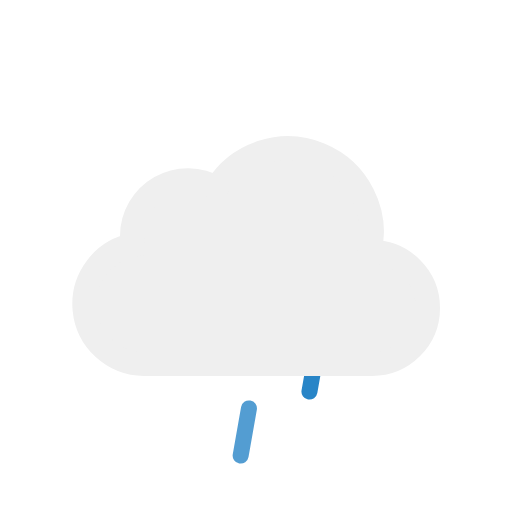
t = 0.00 s
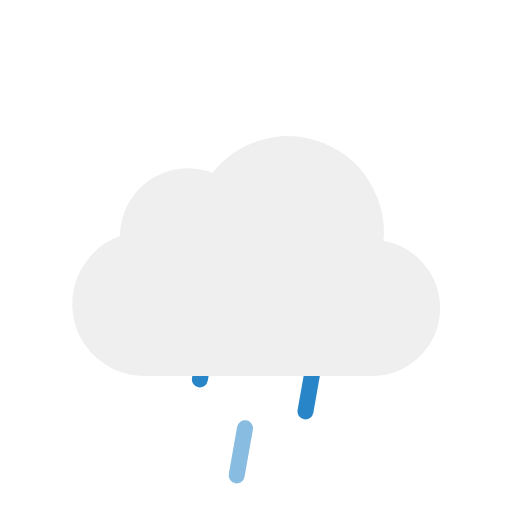
t = 0.06 s
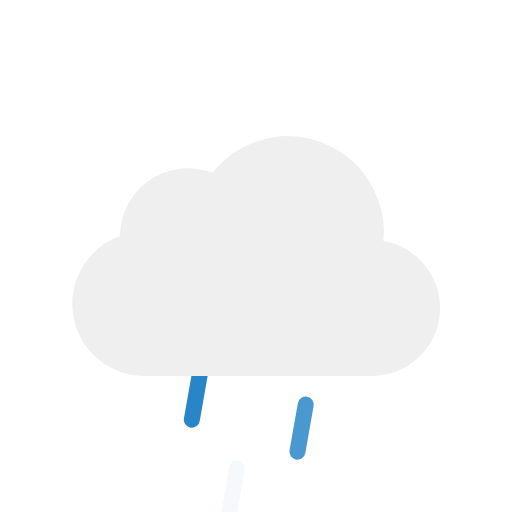
t = 0.19 s
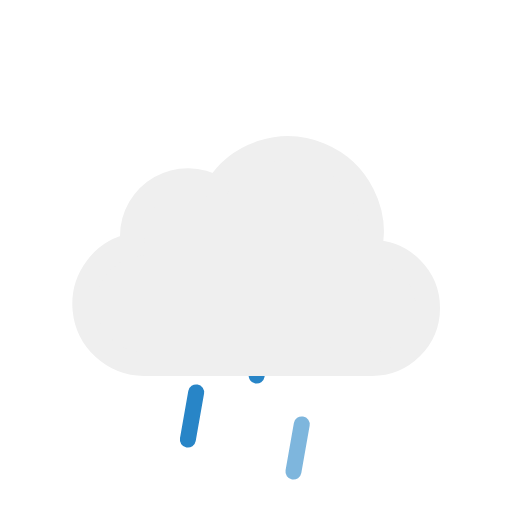
t = 0.25 s
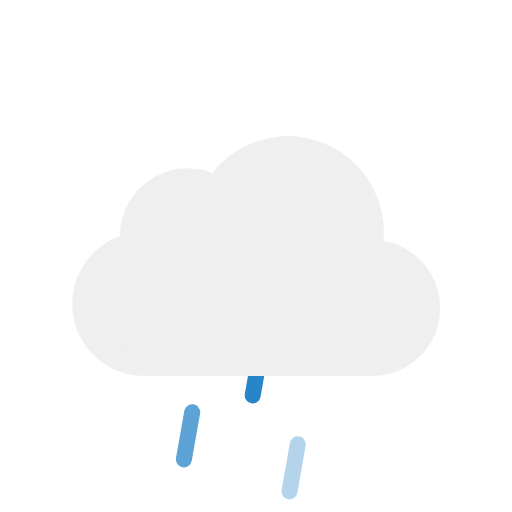
t = 0.31 s
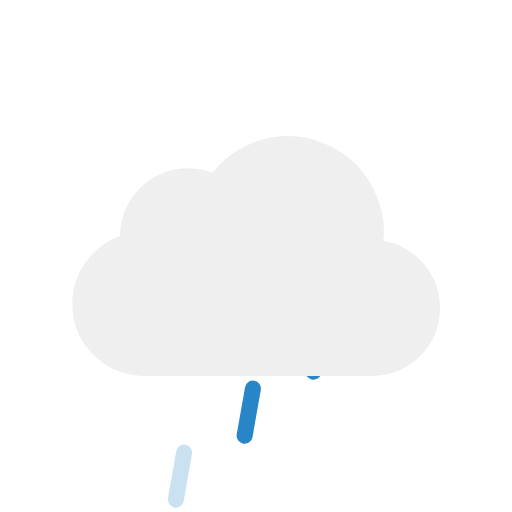
t = 0.44 s

The animated SVG that drew these frames (rendered in a browser with its animation timeline set to each time). Animation: 6 SMIL elements (animate=3,animateTransform=3); one cycle of 0.50 s, repeats indefinitely.

<svg xmlns="http://www.w3.org/2000/svg" viewBox="0 0 64 64">
<defs><clipPath id="a"><path fill="none" d="M42 64l2.85-17h-23.8L17 64"></path></clipPath></defs><g clip-path="url(#a)"><g><path fill="none" stroke="#2885c7" stroke-linecap="round" stroke-miterlimit="10" stroke-width="2" d="M24.52 49.05l-1.04 5.9"></path><animateTransform attributeName="transform" dur="0.5s" repeatCount="indefinite" type="translate" values="2 -10; -2 10"></animateTransform><animate attributeName="opacity" dur="0.5s" repeatCount="indefinite" values="1;1;0"></animate></g><g><path fill="none" stroke="#2885c7" stroke-linecap="round" stroke-miterlimit="10" stroke-width="2" d="M31.52 49.05l-1.04 5.9"></path><animateTransform attributeName="transform" begin="-0.3s" dur="0.5s" repeatCount="indefinite" type="translate" values="2 -10; -2 10"></animateTransform><animate attributeName="opacity" begin="-0.3s" dur="0.5s" repeatCount="indefinite" values="1;1;0"></animate></g><g><path fill="none" stroke="#2885c7" stroke-linecap="round" stroke-miterlimit="10" stroke-width="2" d="M38.52 49.05l-1.04 5.9"></path><animateTransform attributeName="transform" begin="-0.1s" dur="0.5s" repeatCount="indefinite" type="translate" values="2 -10; -2 10"></animateTransform><animate attributeName="opacity" begin="-0.1s" dur="0.5s" repeatCount="indefinite" values="1;1;0"></animate></g></g><path fill="#efefef" stroke="#efefef" stroke-miterlimit="10" stroke-width="3" d="M46.5 31.5h-.32a10.49 10.49 0 00-19.11-8 7 7 0 00-10.57 6 7.21 7.21 0 00.1 1.14A7.5 7.5 0 0018 45.5a4.19 4.19 0 00.5 0v0h28a7 7 0 000-14z"></path>
</svg>